The GitHub repository Varunreddy-45/dl-project contains a labelled image folder "dataset" with 6 categories: cardboard, glass, metal, paper, plastic, trash. Examples follow, each with its label.

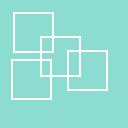
Label: glass

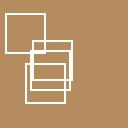
Label: cardboard

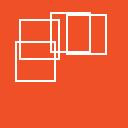
Label: plastic

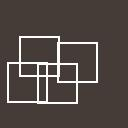
Label: trash

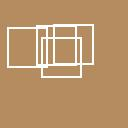
Label: cardboard

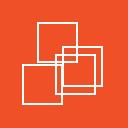
Label: plastic
